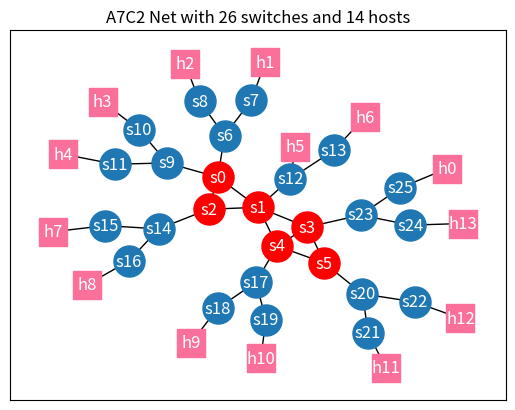

This figure's Python source:
"""
@ author:hx
@ data:2023/05/09
拓扑与路径生成
与src.scheduling.data_processing.mininet_data.py文件配合使用
"""
import numpy as np
import networkx as nx
import matplotlib.pyplot as plt
import pandas as pd


def A7C2topo():
    """
    建立A7C2拓扑
    :return: G networkx
    """
    # edge连接
    dict1 = {0: [1, 2, 6, 9], 1: [2, 3, 12, 4], 2: [14], 3: [4, 5, 23], 4: [5, 17],
            5: [20], 6: [7, 8], 7: [], 8: [], 9: [10, 11], 10: [], 11: [], 12: [13],
             13: [], 14: [15, 16], 15: [], 16: [], 17: [18, 19], 18: [], 19: [],
             20: [21, 22], 21: [], 22: [], 23: [24, 25], 24: [], 25: []}

    list1 = [[0 for j in range(len(dict1))] for i in range(len(dict1))]

    for key, value in dict1.items():
        for edges in value:
            list1[key][edges] = 1

    # 建立拓扑G
    G = nx.Graph()

    # 加入edge
    Matrix = np.array(list1)
    for i in range(len(Matrix)):
        for j in range(len(Matrix)):
            if Matrix[i, j] == 1:
                G.add_edge(i, j)

    G.add_nodes_from(["h1", "h2", "h3", "h4", "h5", "h6", "h7", "h8", "h9", "h10",
                      "h11", "h12", "h13", "h14"], category="host")
    G.add_edges_from([("h1", 7), ("h2", 8), ("h3", 10), ("h4", 11),
                      ("h5", 12), ("h6", 13), ("h7", 15), ("h8", 16),
                      ("h11", 21), ("h12", 22), ("h13", 24), ("h14", 25),
                      ("h9", 18), ("h10", 19)])
    return G


def draw(G):
    """
    对图G绘制
    :param G:
    :return:
    """
    if G is None:
        G = A4C1topo()
    # 节点位置信息
    # pos = nx.kamada_kawai_layout(G)

    pos = nx.kamada_kawai_layout(G)

    # 节点标记
    lable = {0: "s0", 1: "s1", 2: "s2", 3: "s3", 4: "s4",
             5: "s5", 6: "s6", 7: "s7",8: "s8", 9: "s9", 10: "s10",
             11: "s11", 12: "s12", 13: "s13", 14: "s14", 15: "s15",
             16: "s16", 17: "s17", 18: "s18", 19: "s19", 20: "s20",
             21: "s21", 22: "s22", 23: "s23", 24: "s24", 25: "s25",
             "h1": "h1", "h2": "h2", "h3": "h3", "h4": "h4",
             "h5": "h5", "h6": "h6", "h7": "h7", "h8": "h8",
             "h9": "h9", "h10": "h10", "h11": 'h11', "h12": "h12",
             "h13": "h13", "h14": "h0"}

    plt.title('A7C2 Net with 26 switches and 14 hosts')

    nx.draw_networkx_nodes(G, pos=pos,
                           nodelist=[i for i in range(6, 26)],
                           node_size=500,
                           node_color="#1f78b4",
                           )
    nx.draw_networkx_nodes(G, pos=pos,
                           nodelist=[0, 1, 2, 3, 4, 5],
                           node_size=500,
                           node_color="#FF0000",
                           # node_color="#1f78b4",
                           )
    nx.draw_networkx_nodes(G, pos=pos,
                           nodelist=["h1", "h2", "h3", "h4",
                                     "h5", "h6", "h7", "h8", "h9", "h10",
                                     "h11", "h12", "h13", "h14"],
                           node_size=400,
                           node_color="#fa709a",
                           node_shape='s')
    nx.draw_networkx_edges(G, pos=pos)
    nx.draw_networkx_labels(G, labels=lable, pos=pos, font_color='#FFFFFF')
    plt.savefig('A7C2topo.svg')
    plt.show()

# —————————————————————————————————————路由—————————————————————————————————————————————#
# routing
# —————————————————————————————————————路由—————————————————————————————————————————————#
def transformRoute2List(allpath):
    """
    将[(0,1),(1,2),(2,3)]路由转换为[0,1,2,3]
    仅仅针对edge_path使用, 但是edge_path的函数比较少，因此可以基本不用该函数
    :param allpath: 一个源到目的的所有路径，[[(),(),()], [(),(),()], [(),(),()]]
    :return: [[],[],[]]
    """
    result = []
    for path in allpath:
        temp = []  #单个path的
        for index, item in enumerate(path):
            if index == len(path) - 1:
                temp.extend(item)  # extend将tuple叉开为一个个元素加入
            else:
                temp.append(item[0])  # extend无法添加item[0]
        result.append(temp)
    return result


def transformRoute2tuple(allpath):
    """
    将路由[0,1,2,3]转换为[(0,1),(1,2),(2,3)]
    仅仅针对path使用
    :param allpath: 一个源到目的的所有路径，[[],[],[]]
    :return: [[(),(),()], [(),(),()], [(),(),()]]
    """
    result = []
    for path in allpath:
        temp = []
        for index, item in enumerate(path):
            try:
                if index == len(path) - 2:
                    temp.append(tuple((path[index], path[index+1])))
                    break
                elif index == len(path) - 1:
                    temp.append(tuple((path[index], path[index])))
                else:
                    temp.append(tuple((path[index], path[index+1])))
            except IndexError:
                print("-------------------------------------")
                print(path)
                print("-------------------------------------")
        result.append(temp)
    return result


def topoRoute(G, df):
    """
    拓扑路径生成
    :param G: 图 networkx
    :param df: 数据 dataframe
    :return: 生成路径后的df
    """
    # host2ip_dict = {"10.0.1.1": "h1", "10.0.2.2": "h2", "10.0.3.3": "h3", "10.0.4.4": "h4"}
    # path_key = [f"{i}to{j}" for j in host2ip_dict.keys() for i in host2ip_dict.keys() if i != j]
    # path_source = [i for j in host2ip_dict.values() for i in host2ip_dict.values() if i != j]
    # path_dest = [j for j in host2ip_dict.values() for i in host2ip_dict.values() if i != j]
    # 源与目的
    path_source = ["h1", "h2", "h3", "h4", "h5", "h6", "h7", "h8", "h9", "h10",
                   "h11", "h12", "h13", "h14"]
    path_dest = ["h1", "h2", "h3", "h4", "h5", "h6", "h7", "h8", "h9", "h10",
                 "h11", "h12", "h13", "h14"]
    path_key = [f"{i}to{j}" for j in path_dest for i in path_source if i != j]
    src = [i for j in path_dest for i in path_source if i != j]
    dst = [j for j in path_dest for i in path_source if i != j]
    path_value = []

    for i, j in zip(src, dst):
        all_path = []
        for path in nx.all_simple_paths(G, source=i, target=j):
            path.pop(0)
            path.pop()
            all_path.append(path)
        path_value.append(transformRoute2tuple(all_path))

    route_dict = dict(zip(path_key, path_value))

    # 路径存储
    for i in range(len(df)):
        # print("----------------------")
        index = df.loc[i]["src"] + "to" + df.loc[i]["dst"]
        df.set_value(i, 'path', route_dict[index])
        # print(df.iloc[i])
    return df


if __name__ == '__main__':
    G = A7C2topo()
    draw(G)
    topoRoute(G, [])
